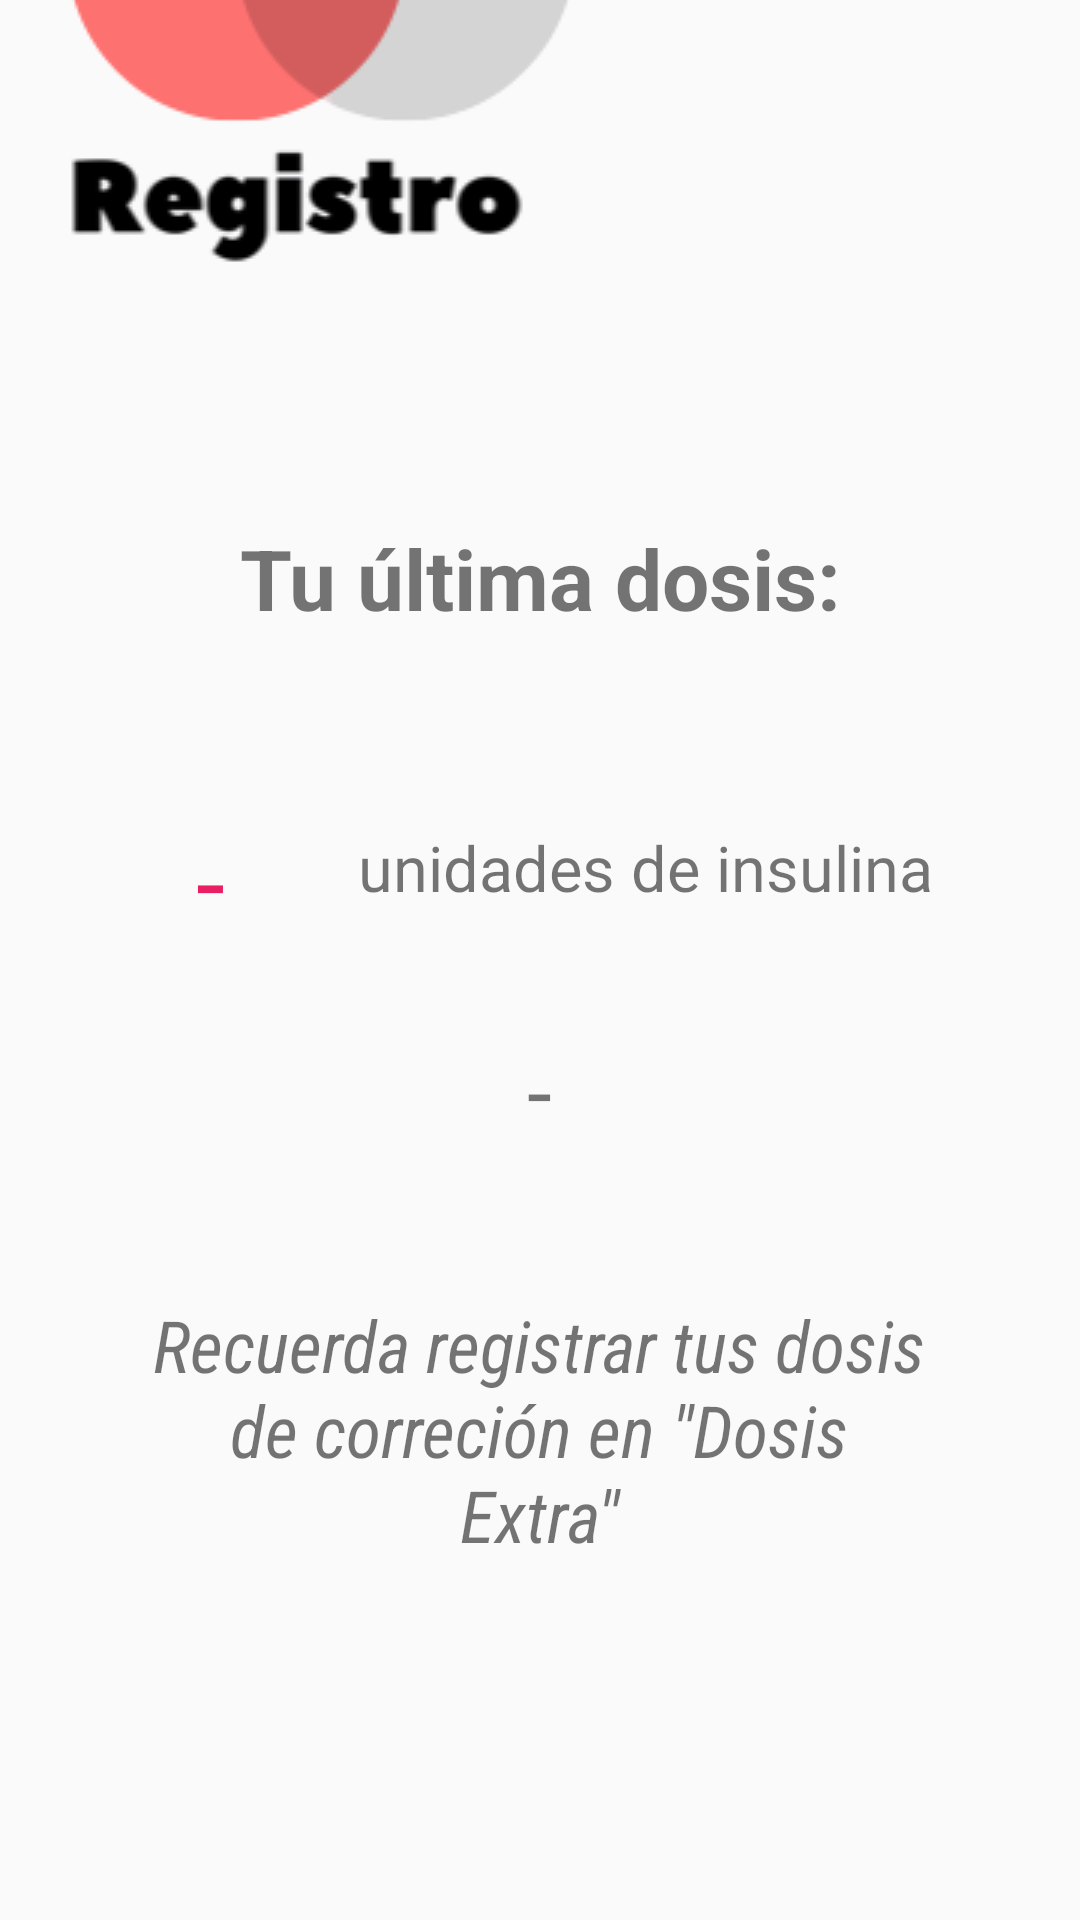

Layout XML and referenced resources for this Android screen:
<!-- AndroidManifest.xml: application theme AppTheme -->
<!-- res/layout/activity_registro.xml -->
<?xml version="1.0" encoding="utf-8"?>

<androidx.constraintlayout.widget.ConstraintLayout xmlns:android="http://schemas.android.com/apk/res/android"
    xmlns:app="http://schemas.android.com/apk/res-auto"
    xmlns:tools="http://schemas.android.com/tools"
    android:layout_width="match_parent"
    android:layout_height="match_parent"
    tools:context=".views.ActivityRegistro">


    <TextView
        android:id="@+id/textView8"
        android:layout_width="286dp"
        android:layout_height="51dp"
        android:layout_marginTop="20dp"
        android:text="Tu última dosis:"
        android:textAlignment="center"
        android:textSize="28sp"
        android:textStyle="bold"
        app:layout_constraintEnd_toEndOf="parent"
        app:layout_constraintStart_toStartOf="parent"
        app:layout_constraintTop_toBottomOf="@+id/imageViewConf" />

    <ImageView
        android:id="@+id/imageViewConf"
        android:layout_width="336dp"
        android:layout_height="154dp"
        android:scaleType="center"
        app:layout_constraintBottom_toBottomOf="parent"
        app:layout_constraintEnd_toEndOf="parent"
        app:layout_constraintHorizontal_bias="0.213"
        app:layout_constraintStart_toStartOf="parent"
        app:layout_constraintTop_toTopOf="parent"
        app:layout_constraintVertical_bias="0.0"
        app:srcCompat="@mipmap/cabereg" />


    <TextView
        android:id="@+id/textView5"
        android:layout_width="206dp"
        android:layout_height="33dp"
        android:layout_marginStart="70dp"
        android:layout_marginTop="50dp"
        android:text="unidades de insulina"
        android:textAlignment="center"
        android:textSize="21sp"
        app:layout_constraintEnd_toEndOf="parent"
        app:layout_constraintStart_toStartOf="parent"
        app:layout_constraintTop_toBottomOf="@+id/textView8" />

    <TextView
        android:id="@+id/textView4"
        android:layout_width="264dp"
        android:layout_height="136dp"
        android:fontFamily="sans-serif-condensed"
        android:shadowColor="#000000"
        android:text='Recuerda registrar tus dosis de correción en "Dosis Extra"'
        android:textAlignment="center"
        android:textSize="24sp"
        android:textStyle="italic"
        app:layout_constraintBottom_toBottomOf="parent"
        app:layout_constraintEnd_toEndOf="parent"
        app:layout_constraintHorizontal_bias="0.497"
        app:layout_constraintStart_toStartOf="parent"
        app:layout_constraintTop_toBottomOf="@+id/imageViewConf"
        app:layout_constraintVertical_bias="0.794" />

    <TextView
        android:id="@+id/dosisultima"
        android:layout_width="69dp"
        android:layout_height="48dp"
        android:layout_marginTop="45dp"
        android:layout_marginEnd="220dp"
        android:text="-"
        android:textAlignment="center"
        android:textColor="#E91E63"
        android:textColorHighlight="#FFFFFF"
        android:textSize="35dp"
        app:layout_constraintEnd_toEndOf="parent"
        app:layout_constraintStart_toStartOf="parent"
        app:layout_constraintTop_toBottomOf="@+id/textView8" />

    <TextView
        android:id="@+id/horarioultima"
        android:layout_width="260dp"
        android:layout_height="47dp"
        android:layout_marginTop="20dp"
        android:layout_marginBottom="30dp"
        android:text="-"
        android:textAlignment="center"
        android:textSize="30sp"
        app:layout_constraintBottom_toTopOf="@+id/textView4"
        app:layout_constraintEnd_toEndOf="parent"
        app:layout_constraintHorizontal_bias="0.497"
        app:layout_constraintStart_toStartOf="parent"
        app:layout_constraintTop_toBottomOf="@+id/textView5"
        app:layout_constraintVertical_bias="0.55" />

</androidx.constraintlayout.widget.ConstraintLayout>
<!-- resources referenced by this layout -->
<resources>
  <!-- mipmap cabereg: png bitmap (mipmap, 16582 bytes) -->
  <style name="AppTheme" parent="Theme.AppCompat.Light.DarkActionBar">
          
          <item name="colorPrimary">@color/colorPrimary</item>
          <item name="colorPrimaryDark">@color/colorPrimaryDark</item>
          <item name="colorAccent">@color/colorAccent</item>
      </style>
  <!-- not gathered from this repository: default colours our renderer supplied (Android Studio template values) -->
  <color name="colorPrimary">#FF6200EE</color>
  <color name="colorPrimaryDark">#FF3700B3</color>
  <color name="colorAccent">#FF03DAC5</color>
</resources>
